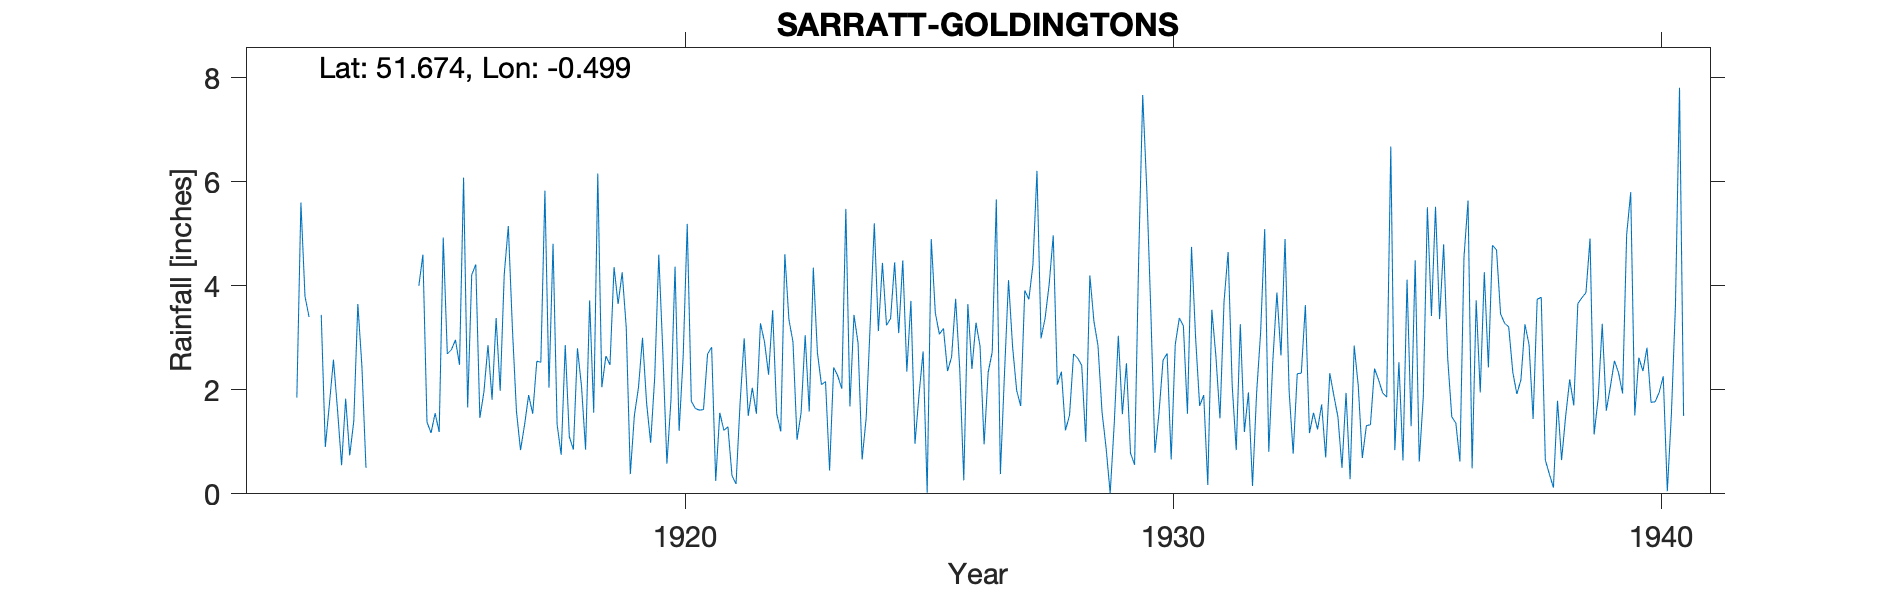

Values plotted in this chart, from the file beside it:
SARRATT-GOLDINGTONS, , , , , , , , , , , , , , , , , , , , , , , 
Grid ref, TQ0386198359, Long, -0.4994, Lat, 51.67, Elevation, 384, ft, , , , , , , , , , , , , , , 
Station no, 915, , , , , , , , , , , , , , , , , , , , , , 
, 1910, 1911, 1912, 1913, 1914, 1915, 1916, 1917, 1918, 1919, 1920, 1921, 1922, 1923, 1924, 1925, 1926, 1927, 1928, 1929, 1930, 1931, 1932
January, , , -999, 3.44, , 4, 1.66, 1.59, 2.86, 4.36, 2.73, 2.82, 3.28, 1.58, 2.9, 2.35, 3.75, 2.29, 4.97, 1.57, 3.5, 1.69, 1.95
February, , , -999, 0.9, , 4.6, 4.21, 0.84, 1.1, 3.65, 0.58, 0.25, 2.92, 4.35, 0.66, 3.71, 2.41, 4.11, 2.1, 0.88, 0.79, 1.9, 0.15
March, , , -999, 1.72, , 1.38, 4.41, 1.33, 0.85, 4.26, 1.81, 1.56, 2.29, 2.72, 1.46, 0.96, 0.26, 2.83, 2.35, 0.01, 1.55, 0.17, 1.93
April, , , -999, 2.58, , 1.17, 1.46, 1.9, 2.8, 3.2, 4.37, 1.22, 3.53, 2.1, 3.28, 1.91, 3.65, 1.99, 1.22, 1.35, 2.57, 3.54, 3.11
May, , , -999, 1.62, , 1.55, 1.96, 1.54, 2.07, 0.38, 1.21, 1.29, 1.54, 2.16, 5.2, 2.74, 2.4, 1.69, 1.51, 3.04, 2.7, 2.64, 5.09
June, , , -999, 0.55, , 1.19, 2.86, 2.55, 0.85, 1.51, 2.64, 0.35, 1.2, 0.45, 3.13, 0.02, 3.29, 3.91, 2.69, 1.53, 0.66, 1.45, 0.81
July, , , 1.85, 1.83, , 4.93, 1.81, 2.53, 3.72, 2.04, 5.19, 0.19, 4.61, 2.43, 4.44, 4.9, 2.84, 3.74, 2.61, 2.51, 2.87, 3.7, 2.56
August, , , 5.6, 0.74, , 2.69, 3.38, 5.83, 1.56, 3, 1.78, 1.75, 3.35, 2.27, 3.24, 3.48, 0.95, 4.4, 2.47, 0.78, 3.38, 4.65, 3.87
September, , , 3.8, 1.4, , 2.77, 1.98, 2.04, 6.16, 1.75, 1.64, 2.99, 2.92, 2.02, 3.37, 3.07, 2.34, 6.21, 1, 0.56, 3.23, 2.09, 2.66
October, , , 3.4, 3.65, , 2.96, 4.22, 4.81, 2.05, 0.98, 1.61, 1.5, 1.04, 5.48, 4.45, 3.18, 2.73, 2.99, 4.2, 4.5, 1.54, 0.84, 4.9
November, , , , 2.45, , 2.48, 5.15, 1.33, 2.65, 2.24, 1.62, 2.04, 1.56, 1.68, 3.09, 2.36, 5.66, 3.38, 3.32, 7.67, 4.75, 3.26, 1.98
December, , , , 0.5, , 6.08, 3.19, 0.75, 2.48, 4.6, 2.69, 1.54, 3.05, 3.44, 4.49, 2.63, 0.38, 4.03, 2.85, 5.86, 3.01, 1.19, 0.77
Total, , , , 21.38, 29, 35.8, 36.29, 27.04, 29.15, 31.97, 27.87, 17.5, 31.29, 30.68, 39.71, 31.31, 30.66, 41.57, 31.29, 30.26, 30.55, 27.12, 29.78
1912 Jan-Mar -999 (8.05), , , , , , , , , , , , , , , , , , , , , , , 
1912 Apr-Jun -999 (13.75), , , , , , , , , , , , , , , , , , , , , , , 
1912 Jul Aug Oct IDR, , , , , , , , , , , , , , , , , , , , , , , 
